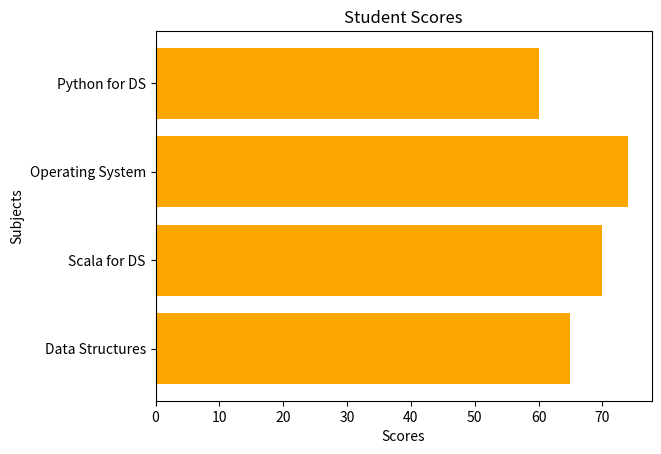

The script that saved this image:
import matplotlib.pyplot as plt

categories = ["Data Structures", "Scala for DS", "Operating System", "Python for DS"]
scores = [65, 70, 74, 60]

plt.barh(categories, scores, color="orange")

plt.title("Student Scores")
plt.xlabel("Scores")
plt.ylabel("Subjects")

plt.show()

print("Shravan Ramesh Vishwakarma")
